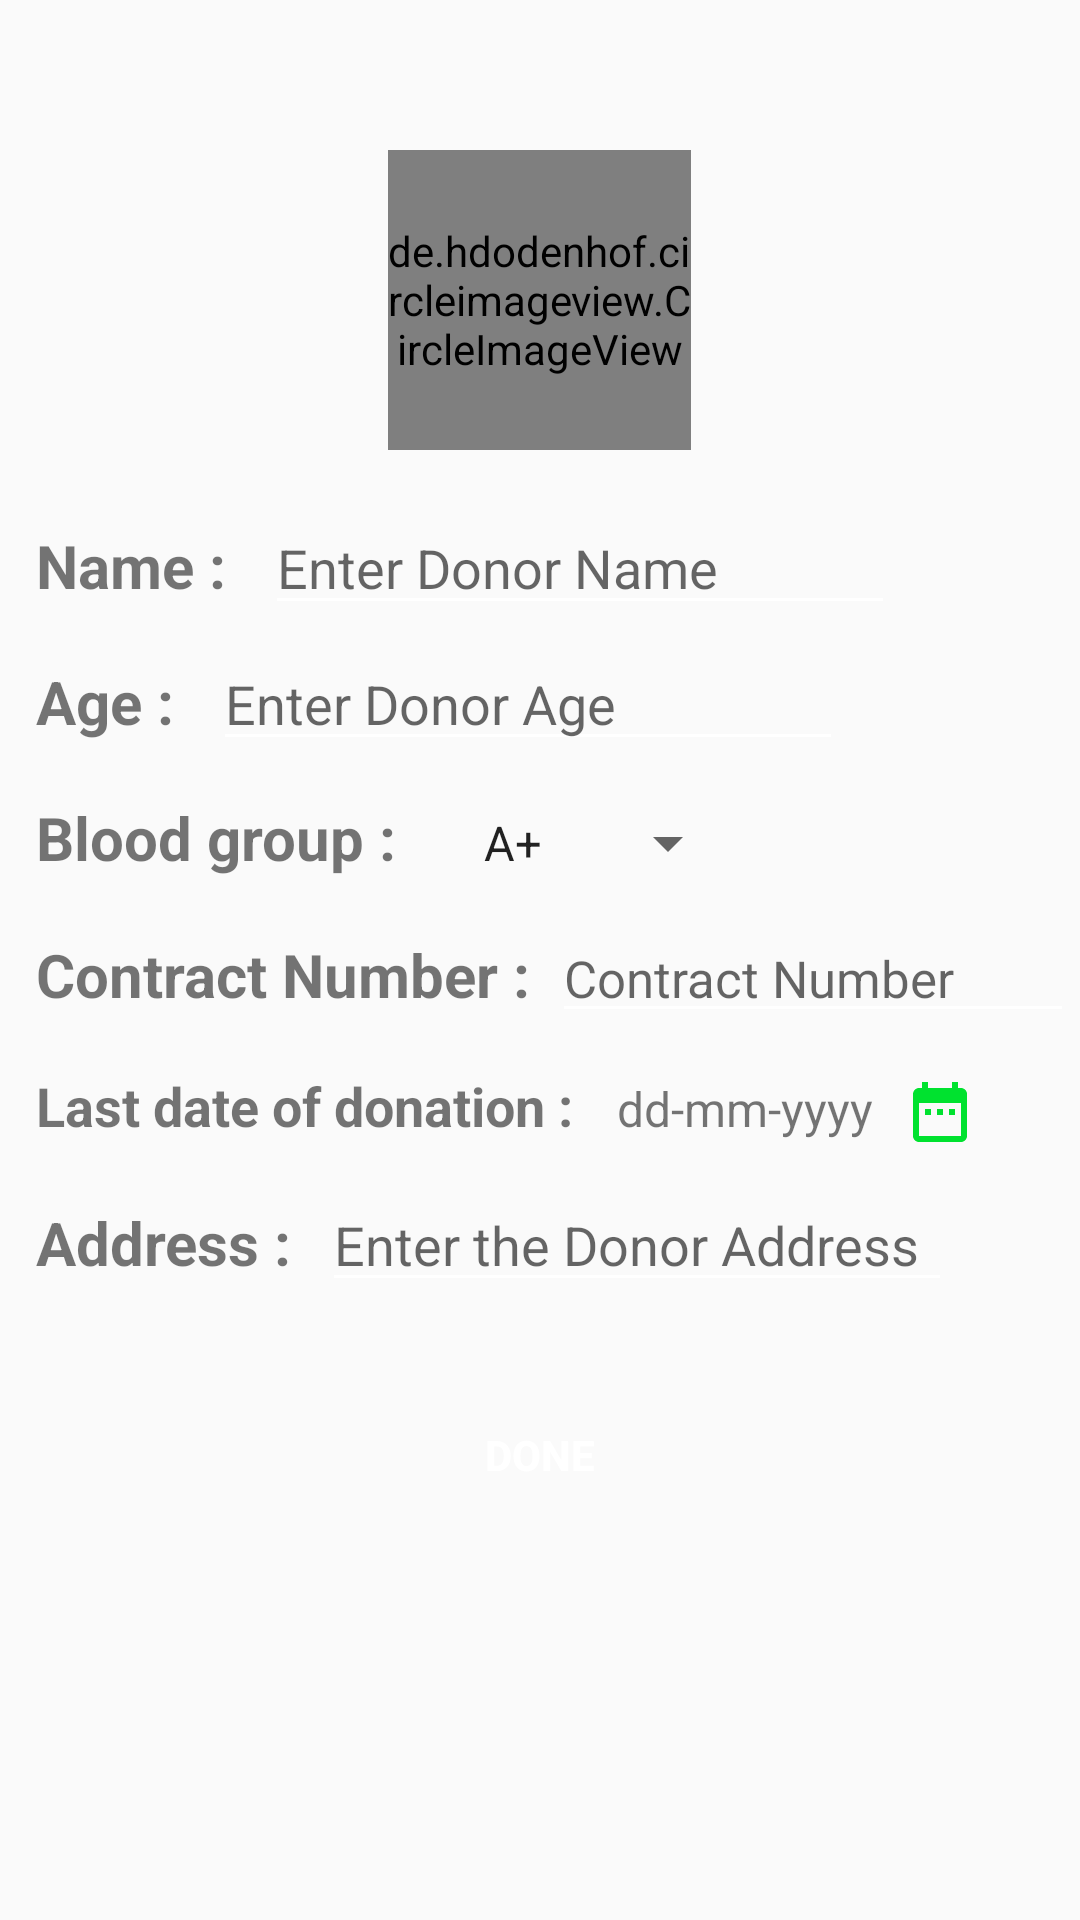

Android layout source for this screen:
<!-- AndroidManifest.xml: application theme AppTheme -->
<!-- res/layout/activity_add_donor.xml -->
<?xml version="1.0" encoding="utf-8"?>
<LinearLayout xmlns:android="http://schemas.android.com/apk/res/android"
    xmlns:app="http://schemas.android.com/apk/res-auto"
    xmlns:tools="http://schemas.android.com/tools"
    android:layout_width="match_parent"
    android:layout_height="match_parent"
    android:orientation="vertical"
    tools:context=".Add_activity.Add_donorActivity">

    <include
        android:layout_marginStart="8dp"
        android:layout_marginLeft="8dp"
        android:layout_marginTop="50dp"
        android:layout_marginEnd="8dp"
        android:layout_marginBottom="15dp"
        android:layout_marginRight="8dp"
        layout="@layout/profile_add"
        android:layout_gravity="center"
        android:layout_width="wrap_content"
        android:layout_height="wrap_content">

    </include>

    
    <LinearLayout
        android:padding="2dp"
        android:layout_width="match_parent"
        android:layout_height="wrap_content"
        android:orientation="horizontal">
        <TextView
            android:id="@+id/nameTVId"
            android:layout_width="wrap_content"
            android:layout_height="wrap_content"
            android:layout_marginLeft="10dp"
            android:text="Name : "
            android:textSize="20sp"
            android:textStyle="bold"
            app:layout_constraintBottom_toBottomOf="parent"
            app:layout_constraintStart_toStartOf="parent"
            app:layout_constraintTop_toTopOf="parent"
            app:layout_constraintVertical_bias="0.312" />

        <EditText
            android:id="@+id/nameETId"
            android:textSize="18sp"
            android:layout_width="wrap_content"
            android:layout_height="wrap_content"
            android:layout_marginLeft="8dp"
            android:backgroundTint="@color/colorWhite"
            android:ems="10"
            android:hint="Enter Donor Name"
            android:inputType="textPersonName"/>

    </LinearLayout>
    <LinearLayout
        android:padding="2dp"
        android:layout_width="match_parent"
        android:layout_height="wrap_content"
        android:orientation="horizontal">

        <TextView
            android:textSize="20sp"
            android:id="@+id/textView2"
            android:layout_width="wrap_content"
            android:layout_height="wrap_content"
            android:layout_marginLeft="10dp"
            android:text="Age : "
            android:textStyle="bold"
            app:layout_constraintBottom_toBottomOf="parent"
            app:layout_constraintEnd_toStartOf="@+id/ageETId"
            app:layout_constraintHorizontal_bias="0.0"
            app:layout_constraintStart_toStartOf="parent"
            app:layout_constraintTop_toTopOf="parent"
            app:layout_constraintVertical_bias="0.402" />

        <EditText
            android:id="@+id/ageETId"
            android:textSize="18sp"
            android:layout_width="wrap_content"
            android:layout_height="wrap_content"
            android:layout_marginLeft="8dp"
            android:backgroundTint="@color/colorWhite"
            android:ems="10"
            android:hint="Enter Donor Age"
            android:inputType="number"
            app:layout_constraintBottom_toBottomOf="parent"
            app:layout_constraintEnd_toEndOf="parent"
            app:layout_constraintHorizontal_bias="0.244"
            app:layout_constraintStart_toEndOf="@+id/nameTVId"
            app:layout_constraintTop_toBottomOf="@+id/donorImageId"
            app:layout_constraintVertical_bias="0.238" />
    </LinearLayout>
    <LinearLayout
        android:padding="2dp"
        android:layout_width="match_parent"
        android:layout_height="wrap_content"
        android:orientation="horizontal">





        <TextView
            android:textSize="20sp"
            android:id="@+id/textView3"
            android:layout_width="wrap_content"
            android:layout_height="wrap_content"
            android:layout_marginStart="10dp"
            android:layout_marginLeft="10dp"
            android:layout_marginTop="8dp"
            android:layout_marginEnd="8dp"
            android:textStyle="bold"
            android:layout_marginRight="8dp"
            android:layout_marginBottom="8dp"
            android:text="Blood group : "
            app:layout_constraintBottom_toBottomOf="parent"
            app:layout_constraintEnd_toStartOf="@+id/spinnerId"
            app:layout_constraintHorizontal_bias="0.0"
            app:layout_constraintStart_toStartOf="parent"
            app:layout_constraintTop_toTopOf="parent" />

        <Spinner
            android:id="@+id/spinnerId"
            android:layout_width="wrap_content"
            android:layout_height="wrap_content"
            android:layout_marginStart="8dp"
            android:layout_marginLeft="8dp"
            android:layout_marginTop="8dp"
            android:layout_marginEnd="8dp"
            android:layout_marginRight="8dp"
            android:layout_marginBottom="8dp"
            android:ems="10"
            android:entries="@array/bloodgroup"
            android:hint="Name"
            android:inputType="textPersonName"
            app:layout_constraintBottom_toBottomOf="parent"
            app:layout_constraintEnd_toEndOf="parent"
            app:layout_constraintHorizontal_bias="0.28"
            app:layout_constraintStart_toEndOf="@+id/nameTVId"
            app:layout_constraintTop_toBottomOf="@+id/donorImageId"
            app:layout_constraintVertical_bias="0.372" />
    </LinearLayout>
    <LinearLayout
        android:padding="2dp"
        android:layout_width="match_parent"
        android:layout_height="wrap_content"
        android:orientation="horizontal">
        <TextView
            android:id="@+id/textView4"
            android:layout_width="wrap_content"
            android:textStyle="bold"
            android:textSize="20sp"
            android:layout_height="wrap_content"
            android:layout_marginLeft="10dp"
            android:text="Contract Number : "
            app:layout_constraintBottom_toBottomOf="parent"
            app:layout_constraintEnd_toStartOf="@+id/contractETId"
            app:layout_constraintHorizontal_bias="0.0"
            app:layout_constraintStart_toStartOf="parent"
            app:layout_constraintTop_toTopOf="parent"
            app:layout_constraintVertical_bias="0.572" />

        <EditText
            android:textSize="17sp"
            android:id="@+id/contractETId"
            android:backgroundTint="@color/colorWhite"
            android:layout_width="wrap_content"
            android:layout_height="wrap_content"
            android:layout_marginLeft="2dp"
            android:ems="10"
            android:hint="Contract Number"
            android:inputType="phone" />

    </LinearLayout>

    <LinearLayout
        android:padding="2dp"
        android:layout_width="match_parent"
        android:layout_height="wrap_content"
        android:orientation="horizontal">

        <TextView
            android:id="@+id/textView6"
            android:layout_width="wrap_content"
            android:textSize="18sp"
            android:textStyle="bold"
            android:layout_height="wrap_content"
            android:layout_marginStart="10dp"
            android:layout_marginLeft="10dp"
            android:layout_marginTop="8dp"
            android:layout_marginBottom="8dp"
            android:text="Last date of donation : "
            app:layout_constraintBottom_toBottomOf="parent"
            app:layout_constraintStart_toStartOf="parent"
            app:layout_constraintTop_toTopOf="parent"
            app:layout_constraintVertical_bias="0.665" />

        <TextView
            android:textSize="16sp"
            android:id="@+id/lastDonatedateTVId"
            android:layout_width="155dp"
            android:layout_height="wrap_content"

            android:paddingRight="25dp"
            android:layout_marginTop="8dp"
            android:layout_marginEnd="8dp"
            android:layout_marginRight="8dp"
            android:layout_marginBottom="8dp"
            android:drawableRight="@drawable/date_picker"
            android:ems="10"
            android:inputType="textPersonName"
            android:text="dd-mm-yyyy"
            android:textAlignment="center"
            app:layout_constraintBottom_toBottomOf="parent"
            app:layout_constraintEnd_toEndOf="parent"
            app:layout_constraintHorizontal_bias="0.783"
            app:layout_constraintStart_toEndOf="@+id/nameTVId"
            app:layout_constraintTop_toBottomOf="@+id/donorImageId"
            app:layout_constraintVertical_bias="0.578" />

    </LinearLayout>


    <LinearLayout
        android:padding="2dp"
        android:layout_width="match_parent"
        android:layout_height="wrap_content"
        android:orientation="horizontal">

        <TextView
            android:layout_marginLeft="10dp"
            android:textSize="20sp"
            android:id="@+id/addressTVId"
            android:layout_width="wrap_content"
            android:layout_height="wrap_content"
            android:text="Address :"
            android:textStyle="bold"
            app:layout_constraintBottom_toBottomOf="parent"
            app:layout_constraintStart_toStartOf="parent"
            app:layout_constraintTop_toTopOf="parent"
            app:layout_constraintVertical_bias="0.737" />

        <EditText
            android:id="@+id/addressETId"
            android:layout_width="wrap_content"
            android:layout_height="wrap_content"
            android:ems="10"
            android:textSize="18sp"
            android:backgroundTint="@color/colorWhite"
            android:layout_marginLeft="10dp"
            android:hint="Enter the Donor Address"
            android:inputType="textPersonName"
            app:layout_constraintBottom_toBottomOf="parent"
            app:layout_constraintEnd_toEndOf="parent"
            app:layout_constraintHorizontal_bias="0.694"
            app:layout_constraintStart_toStartOf="parent"
            app:layout_constraintTop_toTopOf="@+id/lastDonatedateTVId"
            app:layout_constraintVertical_bias="0.0" />

    </LinearLayout>


    <Button
        android:id="@+id/doneBTNId"
        android:layout_width="154dp"
        android:layout_height="38dp"
        android:layout_gravity="center"
        android:layout_marginStart="8dp"
        android:layout_marginLeft="8dp"
        android:layout_marginTop="30dp"
        android:layout_marginEnd="8dp"
        android:textColor="@color/colorWhite"

        android:layout_marginRight="8dp"
        android:textStyle="bold"
        android:layout_marginBottom="8dp"
        android:background="@drawable/confirm_button_design"
        android:text="Done"
        app:layout_constraintBottom_toBottomOf="parent"
        app:layout_constraintEnd_toEndOf="parent"
        app:layout_constraintStart_toStartOf="parent"
        app:layout_constraintTop_toBottomOf="@+id/addressETId" />
</LinearLayout>
<!-- res/layout/profile_add.xml (included above) -->
<?xml version="1.0" encoding="utf-8"?>
<android.support.constraint.ConstraintLayout
    xmlns:android="http://schemas.android.com/apk/res/android"
    xmlns:app="http://schemas.android.com/apk/res-auto"
    xmlns:tools="http://schemas.android.com/tools"
    android:layout_width="wrap_content"
    android:layout_height="wrap_content">

    <de.hdodenhof.circleimageview.CircleImageView

        xmlns:app="http://schemas.android.com/apk/res-auto"
        android:id="@+id/donorImageId"
        android:layout_width="101dp"
        android:layout_height="100dp"
        android:layout_gravity="center_horizontal"
        android:layout_marginStart="8dp"
        android:layout_marginLeft="8dp"
        android:layout_marginEnd="8dp"
        android:layout_marginRight="8dp"
        android:src="@drawable/prof_icon"
        app:civ_border_color="#FFFFFF"
        app:civ_border_width="2dp"
        app:layout_constraintEnd_toEndOf="parent"
        app:layout_constraintHorizontal_bias="1.0"
        app:layout_constraintStart_toStartOf="parent"
        tools:ignore="MissingConstraints"
        tools:layout_editor_absoluteY="0dp" />

    <ImageButton
        android:id="@+id/setImageCameraAndGallary"
        android:layout_width="28dp"
        android:layout_height="27dp"
        android:layout_marginStart="76dp"
        android:layout_marginLeft="76dp"
        android:layout_marginTop="64dp"
        android:background="@drawable/cp"
        app:layout_constraintStart_toStartOf="parent"
        app:layout_constraintTop_toTopOf="parent" />


</android.support.constraint.ConstraintLayout>
<!-- resources referenced by this layout -->
<resources>
  <string-array name="bloodgroup">
          <item>A+</item>
          <item>A-</item>
          <item>B+</item>
          <item>B-</item>
          <item>AB+</item>
          <item>AB-</item>
          <item>O+</item>
          <item>O-</item>
      </string-array>
  <color name="colorGreen">#5FCE4B</color>
  <color name="colorWhite">#FFFFFF</color>
  <!-- drawable date_picker (drawable-v24) -->
  <vector android:height="24dp" android:tint="#00E22F"
      android:viewportHeight="24.0" android:viewportWidth="24.0"
      android:width="24dp" xmlns:android="http://schemas.android.com/apk/res/android">
      <path android:fillColor="#FF000000" android:pathData="M9,11L7,11v2h2v-2zM13,11h-2v2h2v-2zM17,11h-2v2h2v-2zM19,4h-1L18,2h-2v2L8,4L8,2L6,2v2L5,4c-1.11,0 -1.99,0.9 -1.99,2L3,20c0,1.1 0.89,2 2,2h14c1.1,0 2,-0.9 2,-2L21,6c0,-1.1 -0.9,-2 -2,-2zM19,20L5,20L5,9h14v11z"/>
  </vector>
  <style name="AppTheme" parent="Theme.AppCompat.Light.DarkActionBar">
          
          <item name="colorPrimary">@color/colorinGeneral</item>
          <item name="colorPrimaryDark">@color/colorinGeneral</item>
          <item name="colorAccent">@color/colorAccent</item>
      </style>
  <color name="colorinGeneral">#8a0303</color>
  <color name="colorAccent">#D81B60</color>
</resources>
